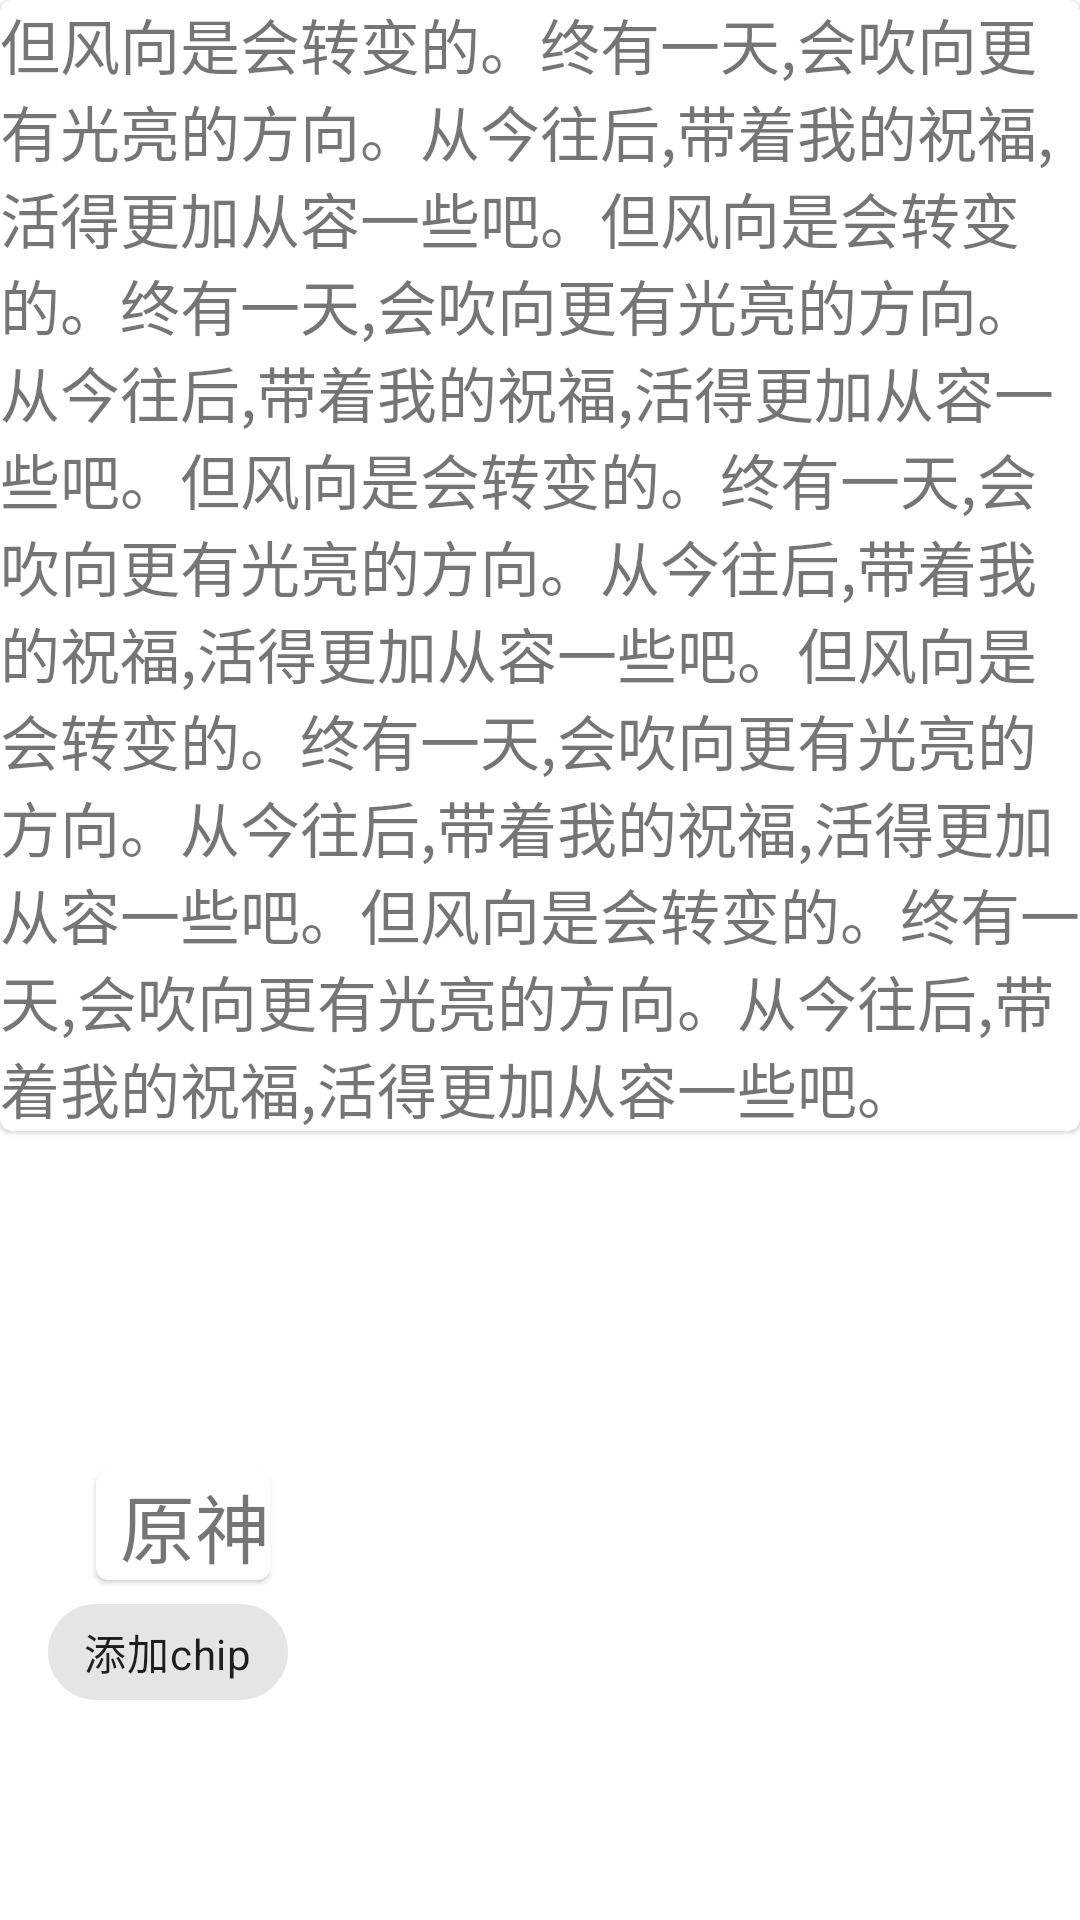

Here is an Android app screen rendered from its layout file. Give the layout XML and the strings, colors and styles it references.
<!-- AndroidManifest.xml: application theme Theme.Animation1 -->
<!-- res/layout/fragment_5.xml -->
<?xml version="1.0" encoding="utf-8"?>
<androidx.constraintlayout.widget.ConstraintLayout xmlns:android="http://schemas.android.com/apk/res/android"
    xmlns:app="http://schemas.android.com/apk/res-auto"
    xmlns:tools="http://schemas.android.com/tools"
    android:id="@+id/constraintLayout5"
    android:layout_width="match_parent"
    android:layout_height="match_parent"
    tools:context=".Fragment5">

    
    <com.google.android.material.card.MaterialCardView
        android:id="@+id/materialCardView1"
        android:layout_width="match_parent"
        android:layout_height="wrap_content"
        app:layout_constraintEnd_toEndOf="parent"
        app:layout_constraintStart_toStartOf="parent"
        app:layout_constraintTop_toTopOf="parent">

        <TextView
            android:id="@+id/textView7"
            android:layout_width="match_parent"
            android:layout_height="match_parent"
            android:text="但风向是会转变的。终有一天,会吹向更有光亮的方向。从今往后,带着我的祝福,活得更加从容一些吧。但风向是会转变的。终有一天,会吹向更有光亮的方向。从今往后,带着我的祝福,活得更加从容一些吧。但风向是会转变的。终有一天,会吹向更有光亮的方向。从今往后,带着我的祝福,活得更加从容一些吧。但风向是会转变的。终有一天,会吹向更有光亮的方向。从今往后,带着我的祝福,活得更加从容一些吧。但风向是会转变的。终有一天,会吹向更有光亮的方向。从今往后,带着我的祝福,活得更加从容一些吧。"
            android:textSize="20sp" />


    </com.google.android.material.card.MaterialCardView>

    <com.google.android.material.card.MaterialCardView
        android:id="@+id/materialCardView2"
        android:layout_width="wrap_content"
        android:layout_height="wrap_content"
        android:layout_marginStart="32dp"
        app:layout_constraintBottom_toBottomOf="parent"
        app:layout_constraintStart_toStartOf="parent"
        app:layout_constraintTop_toBottomOf="@+id/materialCardView1">

        <TextView
            android:id="@+id/tv_yuanshen"
            android:layout_width="wrap_content"
            android:layout_height="wrap_content"
            android:layout_marginStart="8dp"
            android:text="原神"
            android:textSize="25sp" />
    </com.google.android.material.card.MaterialCardView>

    <com.google.android.material.chip.ChipGroup
        android:id="@+id/chip_group"
        android:layout_width="match_parent"
        android:layout_height="wrap_content"
        android:layout_marginStart="16dp"
        android:layout_marginEnd="16dp"
        android:animateLayoutChanges="true"
        app:layout_constraintEnd_toEndOf="parent"
        app:layout_constraintStart_toStartOf="parent"
        app:layout_constraintTop_toBottomOf="@+id/materialCardView2">

        <com.google.android.material.chip.Chip
            android:id="@+id/chip1"
            android:layout_width="wrap_content"
            android:layout_height="wrap_content"
            android:text="添加chip" />
    </com.google.android.material.chip.ChipGroup>

    <View
        android:id="@+id/card_scrim"
        android:layout_width="match_parent"
        android:layout_height="match_parent" />

    <com.google.android.material.card.MaterialCardView
        android:id="@+id/materialCardView3"
        android:layout_width="wrap_content"
        android:layout_height="wrap_content"
        android:visibility="invisible"
        app:layout_constraintBottom_toTopOf="@+id/materialCardView2"
        app:layout_constraintEnd_toEndOf="parent"
        app:layout_constraintStart_toStartOf="parent"
        app:layout_constraintTop_toBottomOf="@+id/materialCardView1">

        <androidx.constraintlayout.widget.ConstraintLayout
            android:layout_width="match_parent"
            android:layout_height="wrap_content">

            <TextView
                android:id="@+id/tv_yuanshen2"
                android:layout_width="wrap_content"
                android:layout_height="wrap_content"
                android:text="原神"
                android:textSize="20sp"
                app:layout_constraintEnd_toEndOf="parent"
                app:layout_constraintStart_toStartOf="parent"
                app:layout_constraintTop_toTopOf="parent" />

            <TextView
                android:id="@+id/wangzhe"
                android:layout_width="wrap_content"
                android:layout_height="wrap_content"
                android:text="王者荣耀"
                android:textSize="20sp"
                app:layout_constraintBottom_toBottomOf="parent"
                app:layout_constraintEnd_toEndOf="parent"
                app:layout_constraintStart_toStartOf="parent"
                app:layout_constraintTop_toBottomOf="@+id/huangyeluandou" />

            <TextView
                android:id="@+id/huangyeluandou"
                android:layout_width="wrap_content"
                android:layout_height="wrap_content"
                android:text="荒野乱斗"
                android:textSize="20sp"
                app:layout_constraintEnd_toEndOf="parent"
                app:layout_constraintStart_toStartOf="parent"
                app:layout_constraintTop_toBottomOf="@+id/tv_yuanshen2" />
        </androidx.constraintlayout.widget.ConstraintLayout>
    </com.google.android.material.card.MaterialCardView>
</androidx.constraintlayout.widget.ConstraintLayout>
<!-- resources referenced by this layout -->
<resources>
  <style name="Theme.Animation1" parent="Theme.MaterialComponents.DayNight.DarkActionBar">
          
          <item name="colorPrimary">@color/purple_500</item>
          <item name="colorPrimaryVariant">@color/purple_700</item>
          <item name="colorOnPrimary">@color/white</item>
          
          <item name="colorSecondary">@color/teal_200</item>
          <item name="colorSecondaryVariant">@color/teal_700</item>
          <item name="colorOnSecondary">@color/black</item>
          
          <item name="android:statusBarColor" tools:targetApi="l">?attr/colorPrimaryVariant</item>
          
      </style>
  <!-- not gathered from this repository: default colours our renderer supplied (Android Studio template values) -->
  <color name="purple_500">#FF6200EE</color>
  <color name="purple_700">#FF3700B3</color>
  <color name="teal_200">#FF03DAC5</color>
  <color name="teal_700">#FF018786</color>
  <color name="black">#FF000000</color>
  <color name="white">#FFFFFFFF</color>
</resources>
